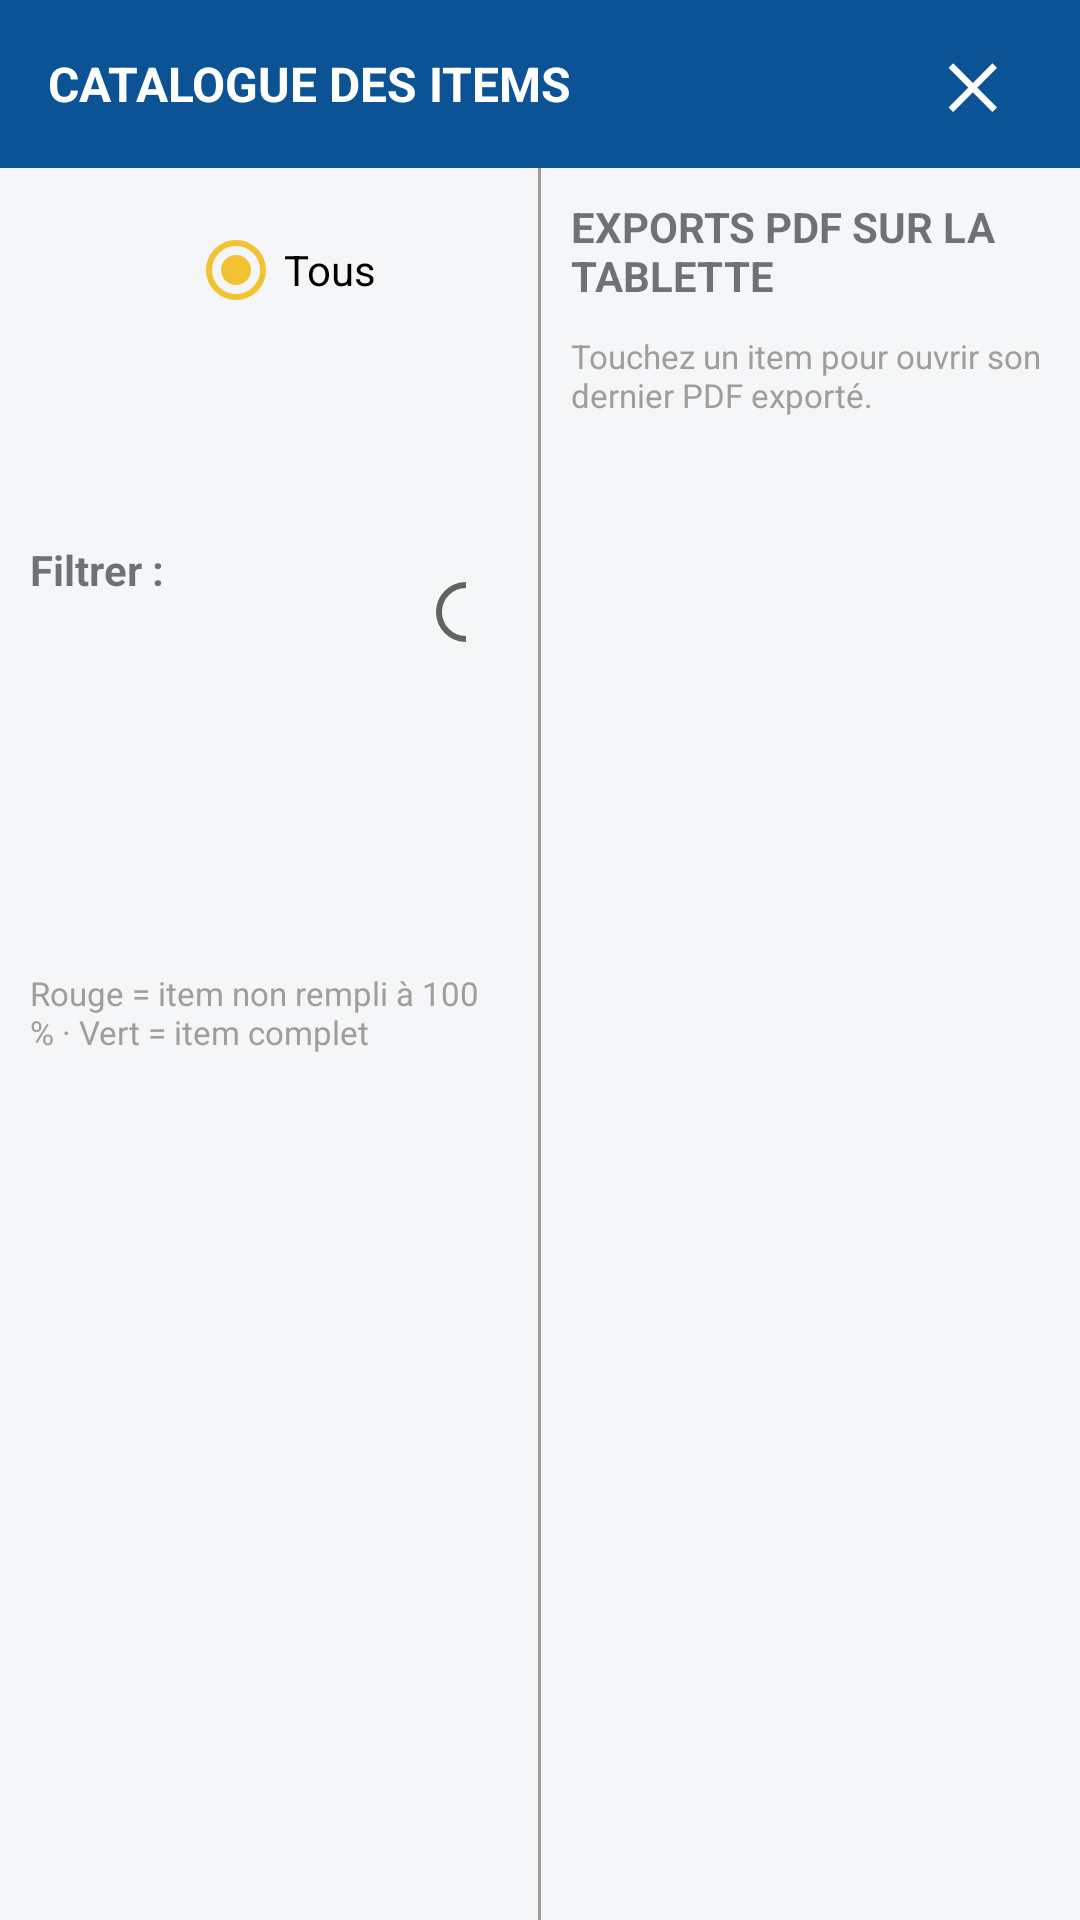

Write the Android layout XML for this screen, with the resource values it uses.
<!-- AndroidManifest.xml: application theme Theme.PVJointage -->
<!-- res/layout/dialog_catalogue.xml -->
<?xml version="1.0" encoding="utf-8"?>
<LinearLayout xmlns:android="http://schemas.android.com/apk/res/android"
    android:layout_width="match_parent"
    android:layout_height="match_parent"
    android:orientation="vertical"
    android:background="@color/background">

    <LinearLayout
        android:layout_width="match_parent"
        android:layout_height="?attr/actionBarSize"
        android:background="@color/primary"
        android:orientation="horizontal"
        android:gravity="center_vertical"
        android:paddingStart="16dp"
        android:paddingEnd="16dp">

        <TextView
            android:layout_width="0dp"
            android:layout_height="wrap_content"
            android:layout_weight="1"
            android:text="@string/catalogue_titre"
            android:textColor="@color/white"
            android:textStyle="bold"
            android:textSize="16sp" />

        <TextView
            android:id="@+id/btnFermerCatalogue"
            android:layout_width="40dp"
            android:layout_height="40dp"
            android:gravity="center"
            android:text="✕"
            android:textColor="@color/white"
            android:textSize="20sp"
            android:textStyle="bold"
            android:background="?attr/selectableItemBackgroundBorderless"
            android:clickable="true"
            android:focusable="true"
            android:contentDescription="@string/fermer" />
    </LinearLayout>

    <LinearLayout
        android:layout_width="match_parent"
        android:layout_height="0dp"
        android:layout_weight="1"
        android:orientation="horizontal">

        
        <LinearLayout
            android:layout_width="0dp"
            android:layout_height="match_parent"
            android:layout_weight="1"
            android:orientation="vertical">

            <LinearLayout
                android:layout_width="match_parent"
                android:layout_height="wrap_content"
                android:orientation="horizontal"
                android:gravity="center_vertical"
                android:padding="10dp">

                <TextView
                    android:layout_width="wrap_content"
                    android:layout_height="wrap_content"
                    android:text="@string/catalogue_filtrer"
                    android:layout_marginEnd="8dp"
                    android:textStyle="bold" />

                <RadioGroup
                    android:id="@+id/filterGroup"
                    android:layout_width="wrap_content"
                    android:layout_height="wrap_content"
                    android:orientation="horizontal">

                    <RadioButton
                        android:id="@+id/filterTous"
                        android:layout_width="wrap_content"
                        android:layout_height="wrap_content"
                        android:checked="true"
                        android:text="@string/catalogue_tous"
                        android:layout_marginEnd="14dp" />

                    <RadioButton
                        android:id="@+id/filterComplets"
                        android:layout_width="wrap_content"
                        android:layout_height="wrap_content"
                        android:text="@string/catalogue_complets"
                        android:layout_marginEnd="14dp" />

                    <RadioButton
                        android:id="@+id/filterIncomplets"
                        android:layout_width="wrap_content"
                        android:layout_height="wrap_content"
                        android:text="@string/catalogue_incomplets" />
                </RadioGroup>
            </LinearLayout>

            <TextView
                android:layout_width="match_parent"
                android:layout_height="wrap_content"
                android:text="@string/catalogue_legende"
                android:textSize="11sp"
                android:textColor="@color/en_attente"
                android:paddingStart="10dp"
                android:paddingEnd="10dp"
                android:paddingBottom="6dp" />

            <HorizontalScrollView
                android:layout_width="match_parent"
                android:layout_height="0dp"
                android:layout_weight="1">

                <ScrollView
                    android:layout_width="wrap_content"
                    android:layout_height="match_parent">

                    <TableLayout
                        android:id="@+id/catalogueTable"
                        android:layout_width="wrap_content"
                        android:layout_height="wrap_content"
                        android:padding="10dp" />
                </ScrollView>
            </HorizontalScrollView>
        </LinearLayout>

        <View
            android:layout_width="1dp"
            android:layout_height="match_parent"
            android:background="@color/en_attente" />

        
        <LinearLayout
            android:layout_width="0dp"
            android:layout_height="match_parent"
            android:layout_weight="1"
            android:orientation="vertical">

            <TextView
                android:layout_width="match_parent"
                android:layout_height="wrap_content"
                android:text="@string/pdf_exports_titre"
                android:textStyle="bold"
                android:padding="10dp" />

            <TextView
                android:layout_width="match_parent"
                android:layout_height="wrap_content"
                android:text="@string/pdf_exports_legende"
                android:textSize="11sp"
                android:textColor="@color/en_attente"
                android:paddingStart="10dp"
                android:paddingEnd="10dp"
                android:paddingBottom="6dp" />

            <HorizontalScrollView
                android:layout_width="match_parent"
                android:layout_height="0dp"
                android:layout_weight="1">

                <ScrollView
                    android:layout_width="wrap_content"
                    android:layout_height="match_parent">

                    <TableLayout
                        android:id="@+id/pdfExportsTable"
                        android:layout_width="wrap_content"
                        android:layout_height="wrap_content"
                        android:padding="10dp" />
                </ScrollView>
            </HorizontalScrollView>
        </LinearLayout>
    </LinearLayout>
</LinearLayout>
<!-- resources referenced by this layout -->
<resources>
  <color name="background">#F4F6F8</color>
  <color name="en_attente">#9E9E9E</color>
  <color name="primary">#0B5394</color>
  <color name="white">#FFFFFF</color>
  <string name="catalogue_complets">Complets (100%)</string>
  <string name="catalogue_filtrer">Filtrer :</string>
  <string name="catalogue_incomplets">Incomplets</string>
  <string name="catalogue_legende">Rouge = item non rempli à 100 %  ·  Vert = item complet</string>
  <string name="catalogue_titre">CATALOGUE DES ITEMS</string>
  <string name="catalogue_tous">Tous</string>
  <string name="fermer">Fermer</string>
  <string name="pdf_exports_legende">Touchez un item pour ouvrir son dernier PDF exporté.</string>
  <string name="pdf_exports_titre">EXPORTS PDF SUR LA TABLETTE</string>
  <style name="Theme.PVJointage" parent="Theme.MaterialComponents.DayNight.NoActionBar">
          <item name="colorPrimary">@color/primary</item>
          <item name="colorPrimaryDark">@color/primary_dark</item>
          <item name="colorAccent">@color/accent</item>
          <item name="android:windowBackground">@color/background</item>
      </style>
  <color name="primary_dark">#073763</color>
  <color name="accent">#F1C232</color>
</resources>
